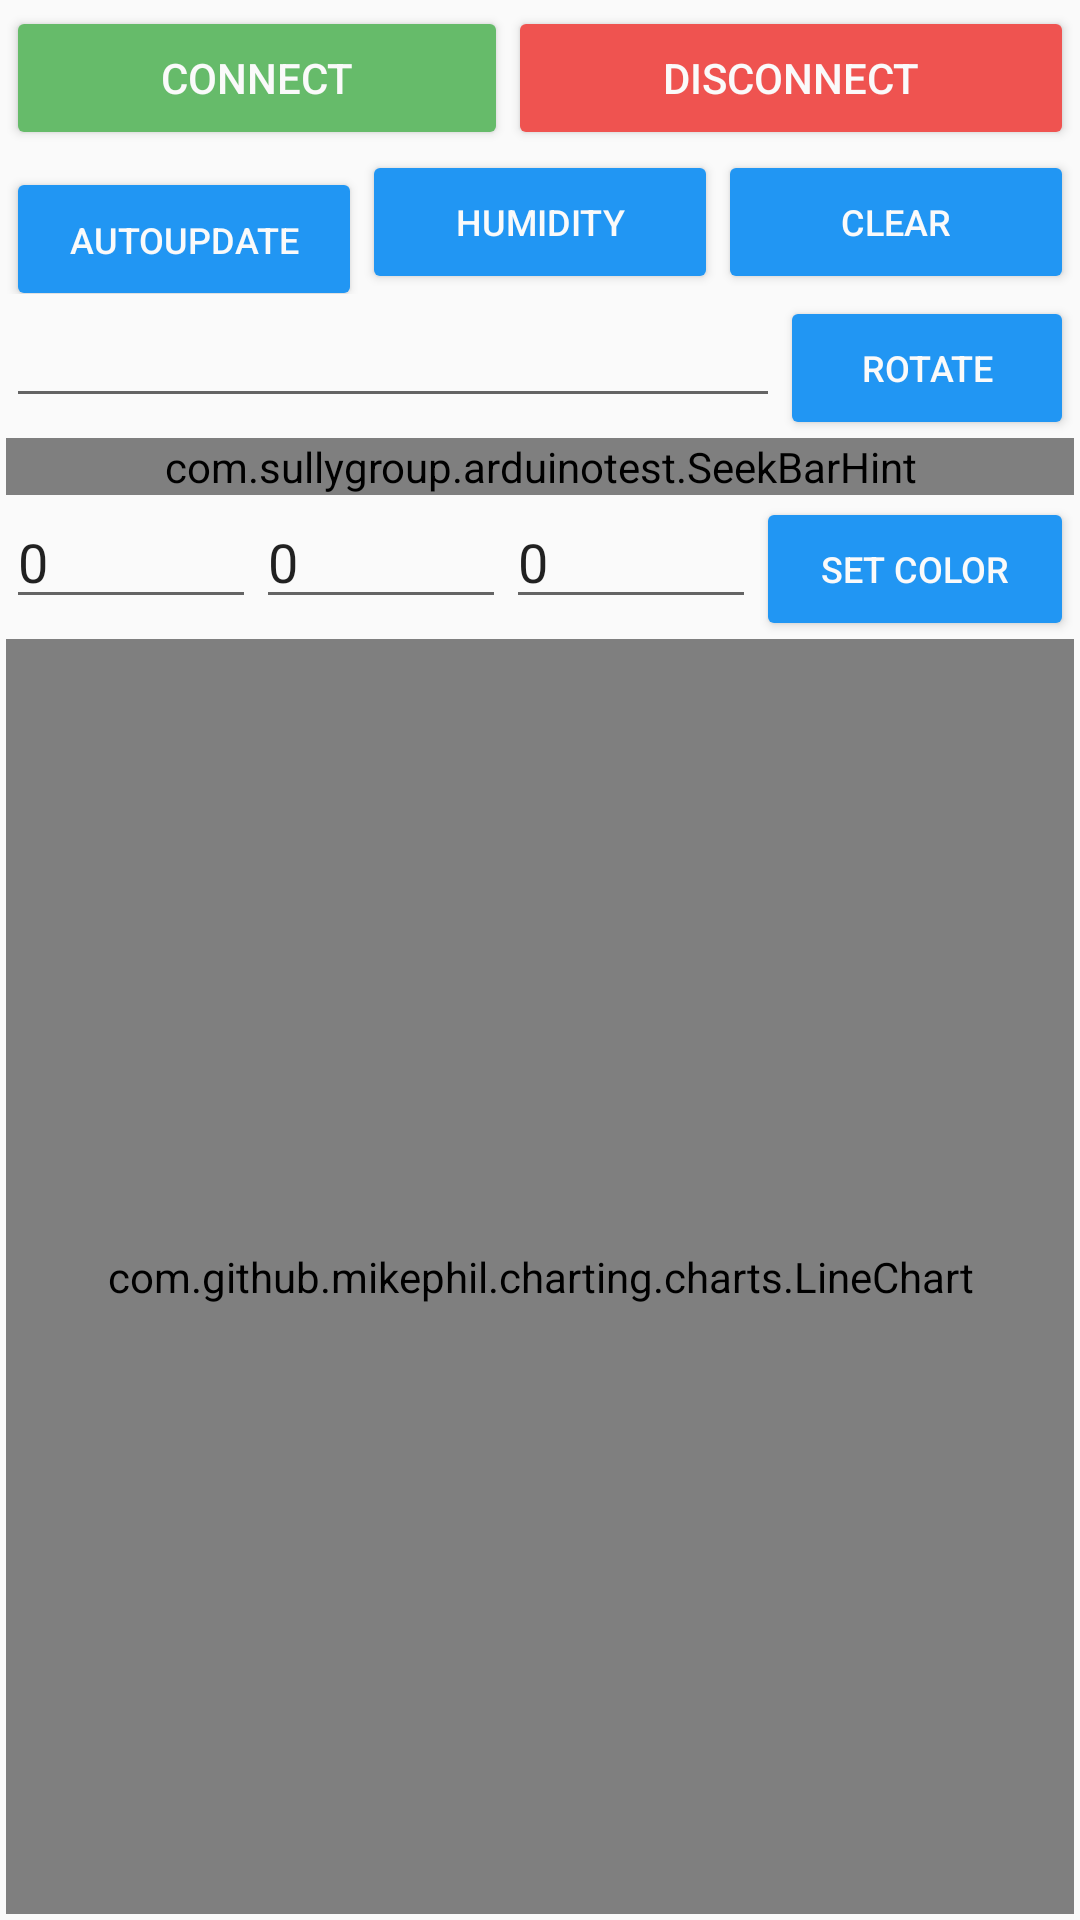

Here is an Android app screen rendered from its layout file. Give the layout XML and the strings, colors and styles it references.
<!-- AndroidManifest.xml: application theme AppTheme -->
<!-- res/layout/activity_detail.xml -->
<?xml version="1.0" encoding="utf-8"?>
<RelativeLayout xmlns:android="http://schemas.android.com/apk/res/android"
    android:layout_width="match_parent"
    android:layout_height="match_parent"
    android:padding="2dp"
    android:id="@+id/root">

    <LinearLayout
        android:orientation="vertical"
        android:layout_width="match_parent"
        android:layout_height="match_parent"
        android:layout_alignParentTop="true"
        android:layout_alignParentStart="true">

        <LinearLayout
            android:orientation="horizontal"
            android:layout_width="match_parent"
            android:layout_height="wrap_content">

            <Button
                android:text="Connect"
                android:layout_width="wrap_content"
                android:layout_height="wrap_content"
                android:id="@+id/activity_detail_connect_button"
                android:theme="@style/AppTheme.ConnectButton"
                style="@style/Widget.AppCompat.Button.Colored"
                android:layout_weight="1" />

            <Button
                android:text="Disconnect"
                android:layout_width="wrap_content"
                android:layout_height="wrap_content"
                android:id="@+id/activity_detail_disconnect_button"
                android:theme="@style/AppTheme.DisconnectButton"
                style="@style/Widget.AppCompat.Button.Colored"
                android:layout_weight="1"/>
        </LinearLayout>

        <LinearLayout
            android:orientation="horizontal"
            android:layout_width="match_parent"
            android:layout_height="wrap_content">

            <ToggleButton
                android:id="@+id/activity_detail_temperature_button"
                style="@style/Widget.AppCompat.Button.Colored"
                android:layout_width="match_parent"
                android:layout_height="wrap_content"
                android:layout_weight="1"
                android:maxLines="1"
                android:textOff="AutoUpdate off"
                android:textOn="AutoUpdate on"
                android:textSize="12sp"
                android:theme="@style/AppTheme.Button" />

            <Button
                android:text="Humidity"
                android:layout_width="match_parent"
                android:layout_height="wrap_content"
                android:id="@+id/activity_detail_humidity_button"
                android:textSize="12sp"
                android:maxLines="1"
                android:theme="@style/AppTheme.Button"
                style="@style/Widget.AppCompat.Button.Colored"
                android:layout_weight="1"/>

            <Button
                android:text="Clear"
                android:layout_width="match_parent"
                android:layout_height="wrap_content"
                android:id="@+id/activity_detail_clear_button"
                android:textSize="12sp"
                android:maxLines="1"
                android:theme="@style/AppTheme.Button"
                style="@style/Widget.AppCompat.Button.Colored"
                android:layout_weight="1"/>

        </LinearLayout>

        <LinearLayout
            android:layout_width="match_parent"
            android:layout_height="wrap_content"
            android:orientation="horizontal">

            <EditText
                android:id="@+id/et_rotate"
                android:layout_width="wrap_content"
                android:layout_height="wrap_content"
                android:layout_weight="1"
                android:ems="10"
                android:inputType="textPersonName"
                android:text="" />

            <Button
                android:id="@+id/activity_detail_rotate_button"
                style="@style/Widget.AppCompat.Button.Colored"
                android:layout_width="50dp"
                android:layout_height="wrap_content"
                android:layout_weight="1"
                android:maxLines="1"
                android:text="Rotate"
                android:textSize="12sp"
                android:theme="@style/AppTheme.Button" />

        </LinearLayout>

        

        

        <com.sullygroup.arduinotest.SeekBarHint
            android:id="@+id/seekBar"
            style="@style/Widget.AppCompat.SeekBar"
            android:layout_width="match_parent"
            android:layout_height="wrap_content"
            android:max="145"
            android:progress="1" />

        <LinearLayout
            android:layout_width="match_parent"
            android:layout_height="wrap_content"
            android:orientation="horizontal">

            <EditText
                android:id="@+id/et_red"
                android:layout_width="0dp"
                android:layout_height="wrap_content"
                android:layout_weight="3"
                android:ems="10"
                android:inputType="numberSigned"
                android:text="0" />

            <EditText
                android:id="@+id/et_green"
                android:layout_width="0dp"
                android:layout_height="wrap_content"
                android:layout_weight="3"
                android:ems="10"
                android:inputType="numberSigned"
                android:text="0" />

            <EditText
                android:id="@+id/et_blue"
                android:layout_width="0dp"
                android:layout_height="wrap_content"
                android:layout_weight="3"
                android:ems="10"
                android:inputType="numberSigned"
                android:text="0" />

            <Button
                android:id="@+id/bt_set_color"
                style="@style/Widget.AppCompat.Button.Colored"
                android:layout_width="50dp"
                android:layout_height="wrap_content"
                android:layout_weight="2"
                android:text="Set Color"
                android:textSize="12sp"
                android:theme="@style/AppTheme.Button" />
        </LinearLayout>

        <com.github.mikephil.charting.charts.LineChart
            android:id="@+id/activity_detail_chart"
            android:layout_width="match_parent"
            android:layout_height="match_parent" />

    </LinearLayout>

</RelativeLayout>
<!-- resources referenced by this layout -->
<resources>
  <style name="AppTheme.Button" parent="ThemeOverlay.AppCompat.Dark">
          <item name="colorAccent">@color/colorAccent</item>
          <item name="android:textColor">@color/White</item>
      </style>
  <style name="AppTheme.ConnectButton" parent="ThemeOverlay.AppCompat.Dark">
          <item name="android:colorAccent">@color/Green</item>
          <item name="android:textColor">@color/White</item>
      </style>
  <style name="AppTheme.DisconnectButton" parent="ThemeOverlay.AppCompat.Dark">
          <item name="colorAccent">@color/Red</item>
          <item name="android:textColor">@color/White</item>
      </style>
  <style name="AppTheme" parent="Theme.AppCompat.Light.DarkActionBar">
          
          <item name="colorPrimary">@color/colorPrimary</item>
          <item name="colorPrimaryDark">@color/colorPrimaryDark</item>
          <item name="colorAccent">@color/colorAccent</item>
      </style>
  <color name="colorAccent">#2196F3</color>
  <color name="White">#FAFAFA</color>
  <color name="Green">#66BB6A</color>
  <color name="Red">#ef5350</color>
  <color name="colorPrimary">#3F51B5</color>
  <color name="colorPrimaryDark">#303F9F</color>
</resources>
